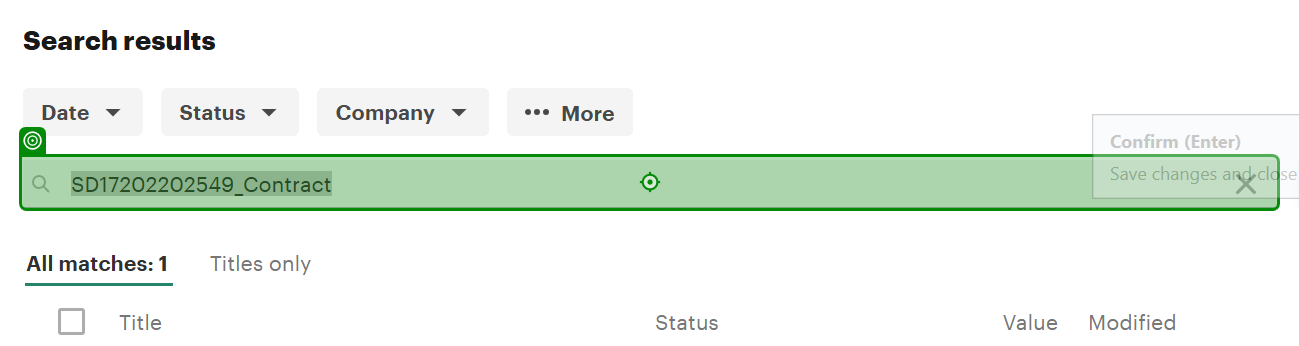
Workflow: DeleteFaultyContract

Step 1 [try]: type "[row("First Name").ToString() +
row("Last Name").ToString() +
"_" +
row("Contract No").ToString() +
"_Contract"]" into 'FirstNameLastName_ContractNo'

Step 2: check 'Try searching for somet…' (no picture)

Step 3: click on 'SVG(1)' (no picture)

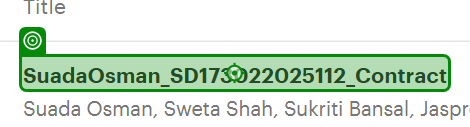
Step 4: click on 'Draft Template'

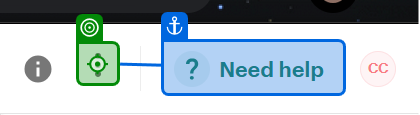
Step 5: click

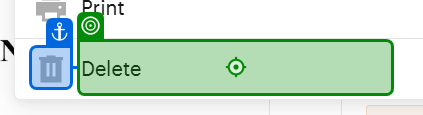
Step 6: click on 'Delete'